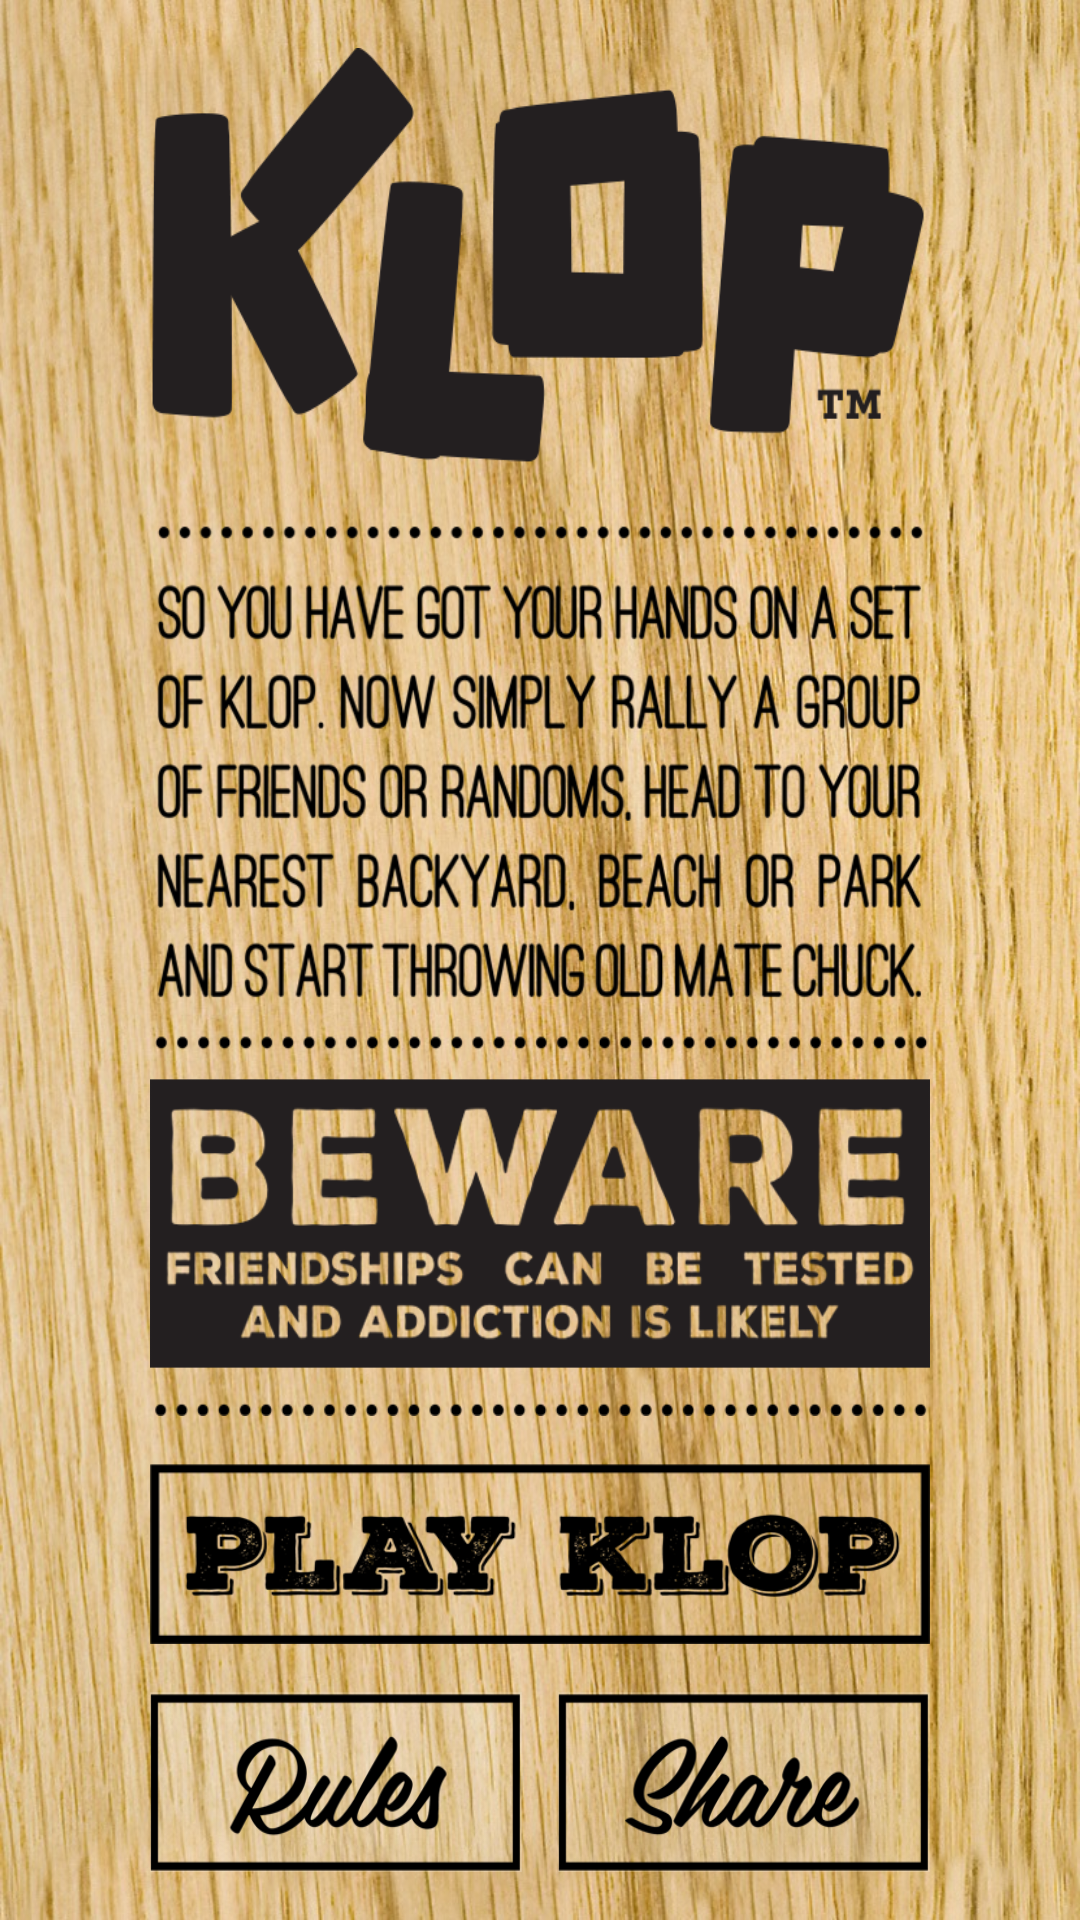

Write the Android layout XML for this screen, with the resource values it uses.
<!-- AndroidManifest.xml: application theme AppTheme -->
<!-- res/layout/activity_main.xml -->
<?xml version="1.0" encoding="utf-8"?>
<LinearLayout xmlns:android="http://schemas.android.com/apk/res/android"
    xmlns:tools="http://schemas.android.com/tools"
    android:layout_width="match_parent"
    android:layout_height="match_parent"
    tools:context="klop.propagate.com.au.klop.MainActivity"
    android:gravity="center"
    android:paddingTop="16dp"
    android:paddingBottom="16dp"
    android:background="@drawable/bg"
    android:orientation="vertical">

    <ImageView
        android:layout_width="wrap_content"
        android:layout_height="wrap_content"
        android:layout_marginLeft="50dp"
        android:layout_marginRight="50dp"
        android:id="@+id/imageView"
        android:background="@drawable/home3"
        android:layout_weight="1"
        android:layout_gravity="center_horizontal" />

    <Button
        android:layout_width="wrap_content"
        android:layout_height="60dp"
        android:layout_marginLeft="50dp"
        android:layout_marginRight="50dp"
        android:background="@drawable/btnplay"
        android:layout_marginTop="16dp"
        android:id="@+id/btnPlay"
        android:layout_gravity="center_horizontal" />

    <LinearLayout
        android:orientation="horizontal"
        android:layout_width="wrap_content"
        android:layout_marginLeft="50dp"
        android:layout_marginRight="50dp"
        android:layout_marginTop="16dp"
        android:layout_height="60dp">

        <Button
            style="?android:attr/buttonStyleSmall"
            android:layout_width="wrap_content"
            android:layout_height="wrap_content"
            android:layout_marginRight="6dp"
            android:layout_weight="1"
            android:background="@drawable/btnrules"
            android:id="@+id/btnRules" />

        <Button
            style="?android:attr/buttonStyleSmall"
            android:layout_width="wrap_content"
            android:layout_height="wrap_content"
            android:layout_weight="1"
            android:layout_marginLeft="6dp"
            android:background="@drawable/btnshare"
            android:id="@+id/btnShare" />
    </LinearLayout>
</LinearLayout>
<!-- resources referenced by this layout -->
<resources>
  <!-- drawable bg: jpg bitmap (drawable, 37727 bytes) -->
  <!-- drawable btnplay: png bitmap (drawable, 25008 bytes) -->
  <!-- drawable btnrules: png bitmap (drawable, 16497 bytes) -->
  <!-- drawable btnshare: png bitmap (drawable, 17645 bytes) -->
  <!-- drawable home3: png bitmap (drawable, 139694 bytes) -->
  <style name="AppTheme" parent="Theme.AppCompat.Light.DarkActionBar">
          
          <item name="colorPrimary">@color/colorPrimary</item>
          <item name="colorPrimaryDark">@color/colorPrimaryDark</item>
          <item name="colorAccent">@color/colorAccent</item>
      </style>
  <!-- not gathered from this repository: default colours our renderer supplied (Android Studio template values) -->
  <color name="colorPrimary">#FF6200EE</color>
  <color name="colorPrimaryDark">#FF3700B3</color>
  <color name="colorAccent">#FF03DAC5</color>
</resources>
